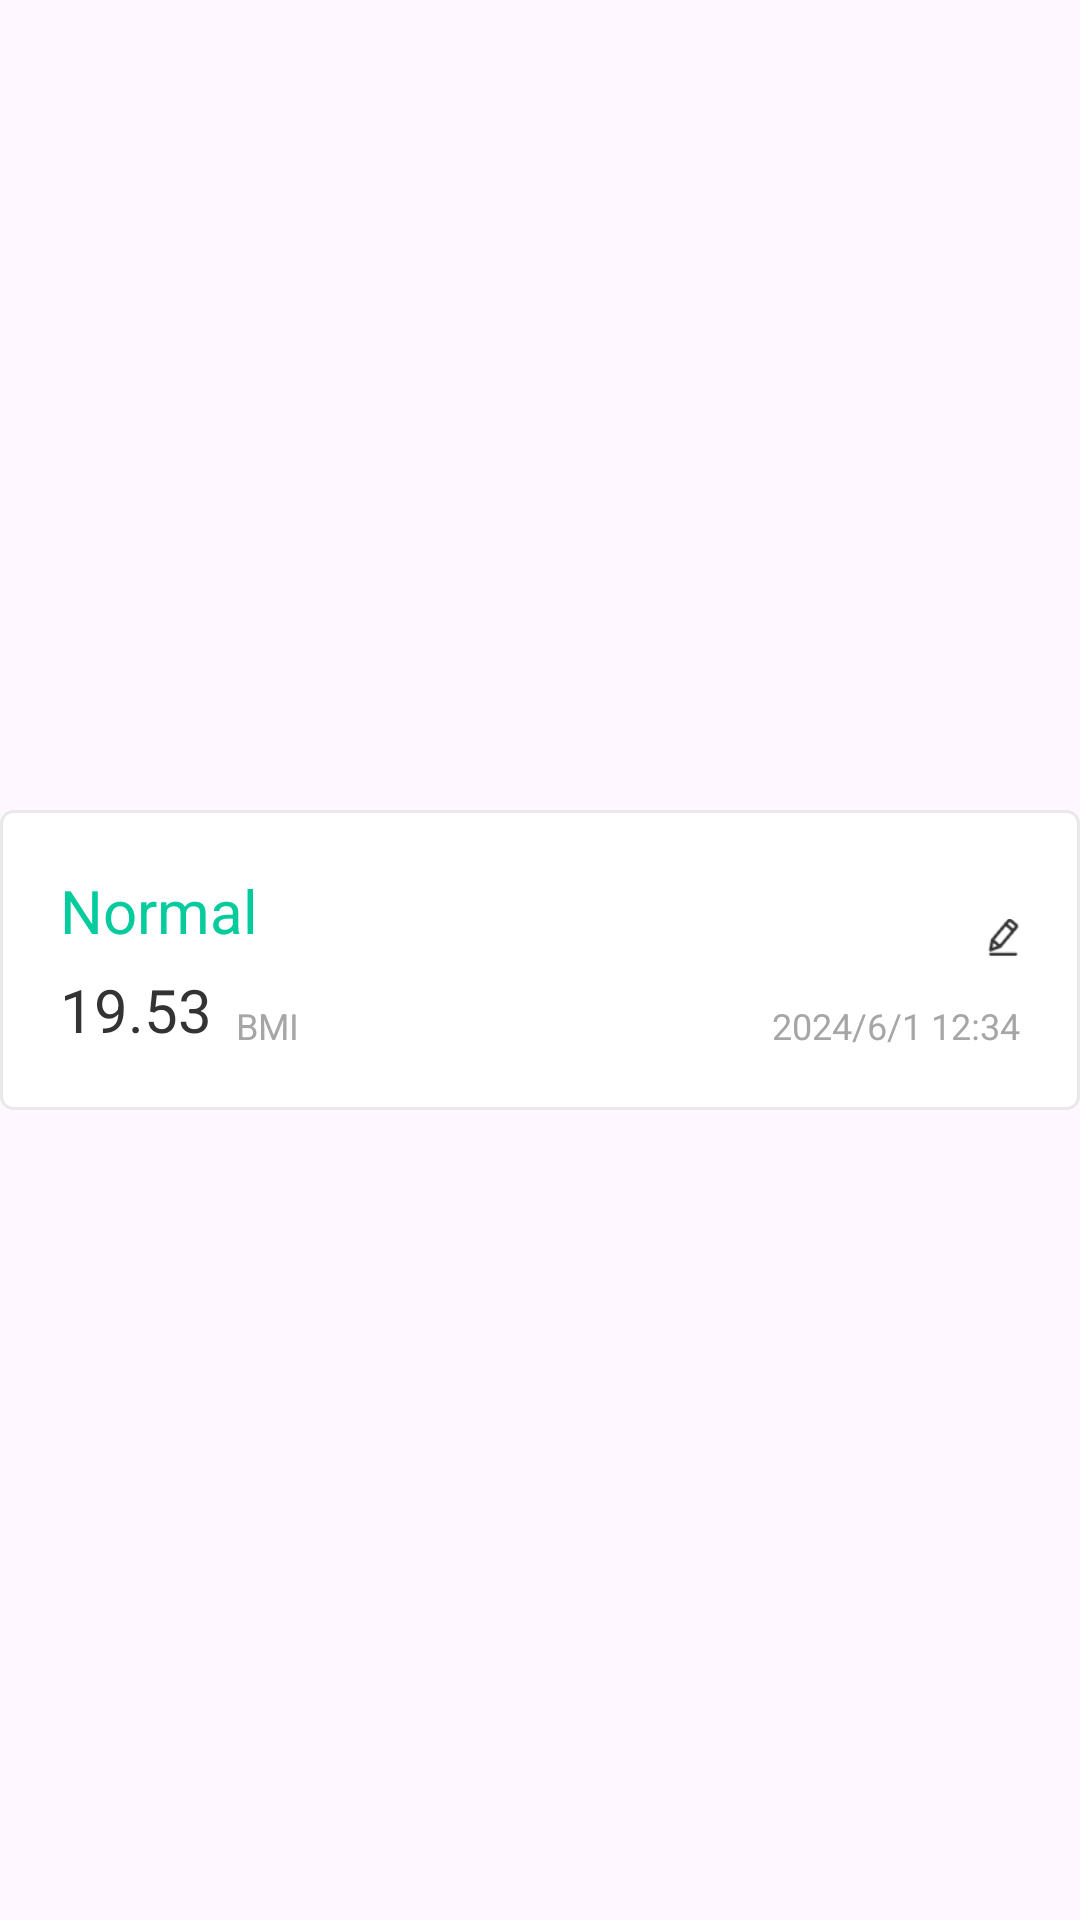

Write the Android layout XML for this screen, with the resource values it uses.
<!-- AndroidManifest.xml: application theme Theme.TheFirstBmiWhitePack -->
<!-- res/layout/layout_bmi_list.xml -->
<?xml version="1.0" encoding="utf-8"?>
<LinearLayout xmlns:android="http://schemas.android.com/apk/res/android"
    xmlns:app="http://schemas.android.com/apk/res-auto"
    xmlns:tools="http://schemas.android.com/tools"
    android:id="@+id/con_item"
    android:layout_width="match_parent"
    android:layout_height="wrap_content"
    android:layout_marginBottom="20dp"
    android:orientation="horizontal"
    android:gravity="center_vertical">

    <androidx.constraintlayout.widget.ConstraintLayout
        android:background="@drawable/bg_wh"
        android:layout_width="match_parent"
        android:padding="20dp"
        android:layout_height="wrap_content">

        <androidx.appcompat.widget.AppCompatTextView
            android:id="@+id/tv_bmi_type"
            android:layout_width="wrap_content"
            android:layout_height="wrap_content"
            android:gravity="center"
            android:text="Normal"
            android:textColor="#FF06CB9D"
            android:textSize="20sp"
            app:layout_constraintStart_toStartOf="parent"
            app:layout_constraintTop_toTopOf="parent" />

        <TextView
            android:id="@+id/tv_bmi_value"
            android:layout_width="wrap_content"
            android:layout_height="wrap_content"
            android:text="19.53"
            android:textColor="#FF333333"
            android:textSize="20sp"
            android:layout_marginTop="6dp"
            app:layout_constraintStart_toStartOf="@+id/tv_bmi_type"
            app:layout_constraintTop_toBottomOf="@+id/tv_bmi_type" />

        <TextView
            android:id="@+id/tv_bmi_desc"
            android:layout_width="wrap_content"
            android:layout_height="wrap_content"
            android:layout_marginStart="8dp"
            android:text="BMI"
            android:textColor="#FFA6A6A6"
            android:textSize="12sp"
            app:layout_constraintBottom_toBottomOf="@+id/tv_bmi_value"
            app:layout_constraintStart_toEndOf="@+id/tv_bmi_value" />

        <ImageView
            android:id="@+id/img_note"
            android:layout_width="11dp"
            android:layout_height="14dp"
            android:layout_marginBottom="14dp"
            android:src="@drawable/icon_edit"
            app:layout_constraintBottom_toTopOf="@+id/tv_bmi_date"
            app:layout_constraintEnd_toEndOf="parent" />

        <TextView
            android:id="@+id/tv_bmi_date"
            android:layout_width="wrap_content"
            android:layout_height="wrap_content"
            android:text="2024/6/1 12:34"
            android:textColor="#FFA6A6A6"
            android:textSize="12sp"
            app:layout_constraintBottom_toBottomOf="parent"
            app:layout_constraintEnd_toEndOf="parent" />

    </androidx.constraintlayout.widget.ConstraintLayout>
    <ImageView
        android:id="@+id/img_delete"
        android:layout_width="55dp"
        android:layout_height="wrap_content"
        android:src="@drawable/icon_delete"/>
</LinearLayout>
<!-- resources referenced by this layout -->
<resources>
  <!-- drawable bg_wh (drawable) -->
  <?xml version="1.0" encoding="utf-8"?>
  <shape xmlns:android="http://schemas.android.com/apk/res/android"
      android:shape="rectangle">
      <corners android:radius="4dp" />
      <solid android:color="@color/white"/>
      <stroke android:width="1dp" android:color="#E9E9E9"/>
  </shape>
  <!-- drawable icon_delete: webp bitmap (drawable-xxhdpi, 1494 bytes) -->
  <!-- drawable icon_edit: jpeg bitmap (drawable-xxhdpi, 4586 bytes) -->
  <style name="Theme.TheFirstBmiWhitePack" parent="Base.Theme.TheFirstBmiWhitePack" />
  <color name="white">#FFFFFFFF</color>
  <style name="Base.Theme.TheFirstBmiWhitePack" parent="Theme.Material3.DayNight.NoActionBar">
          
          
      </style>
</resources>
